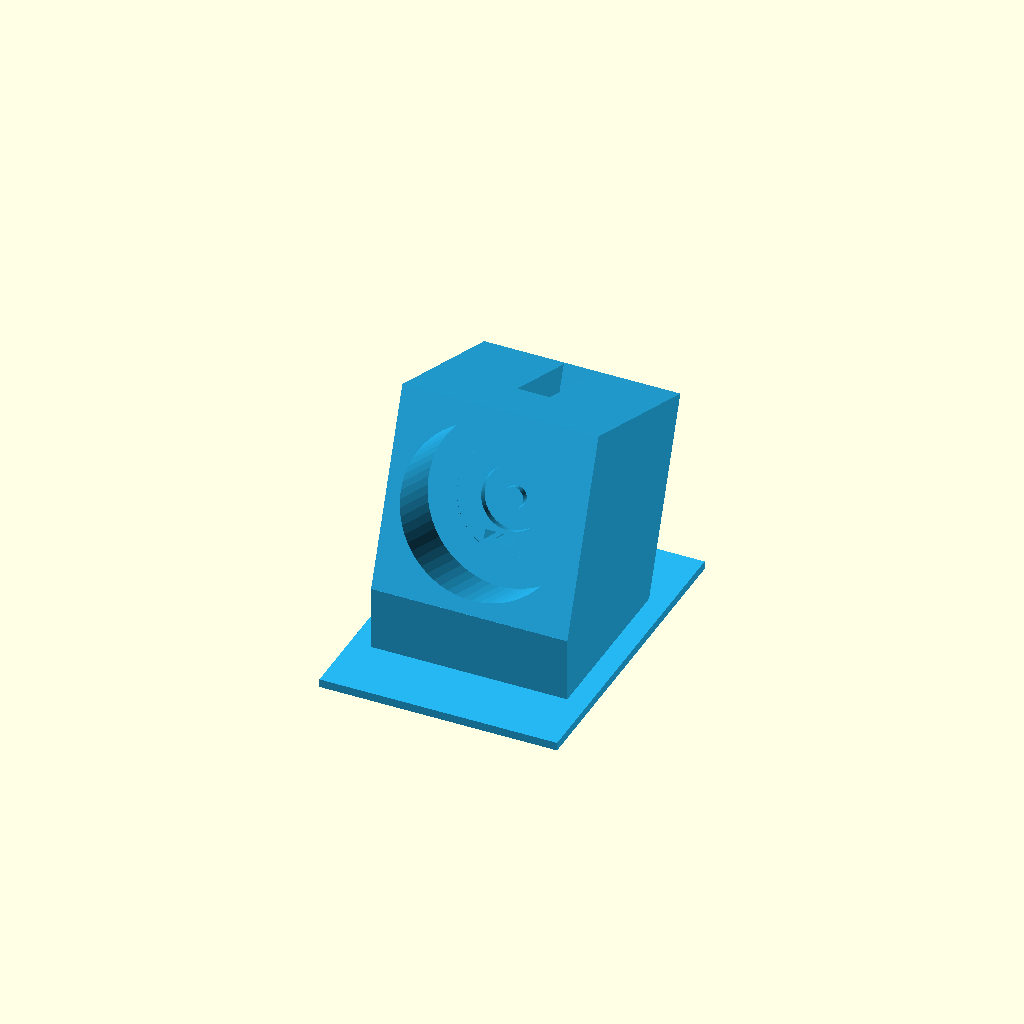
Cell 1: the model at its default parameters.
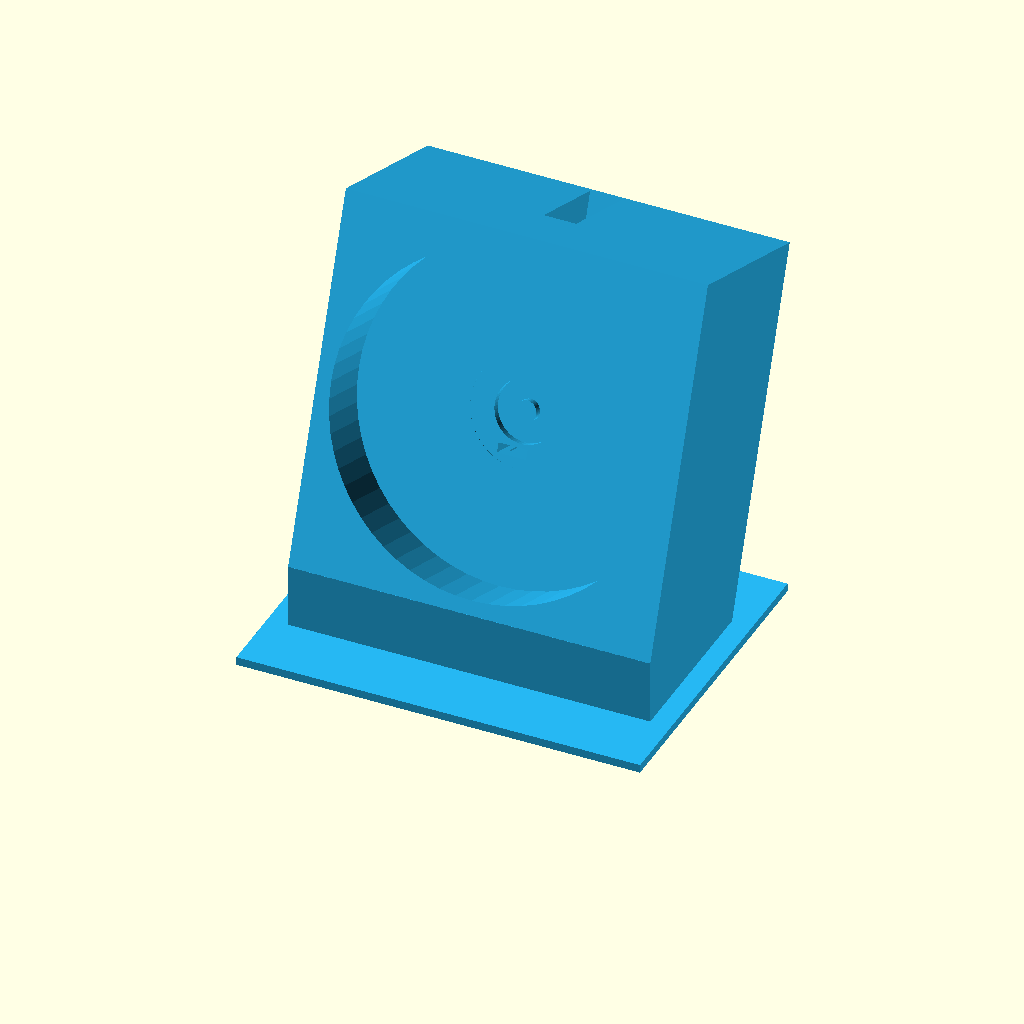
Cell 2: the same model with display_od = 160.
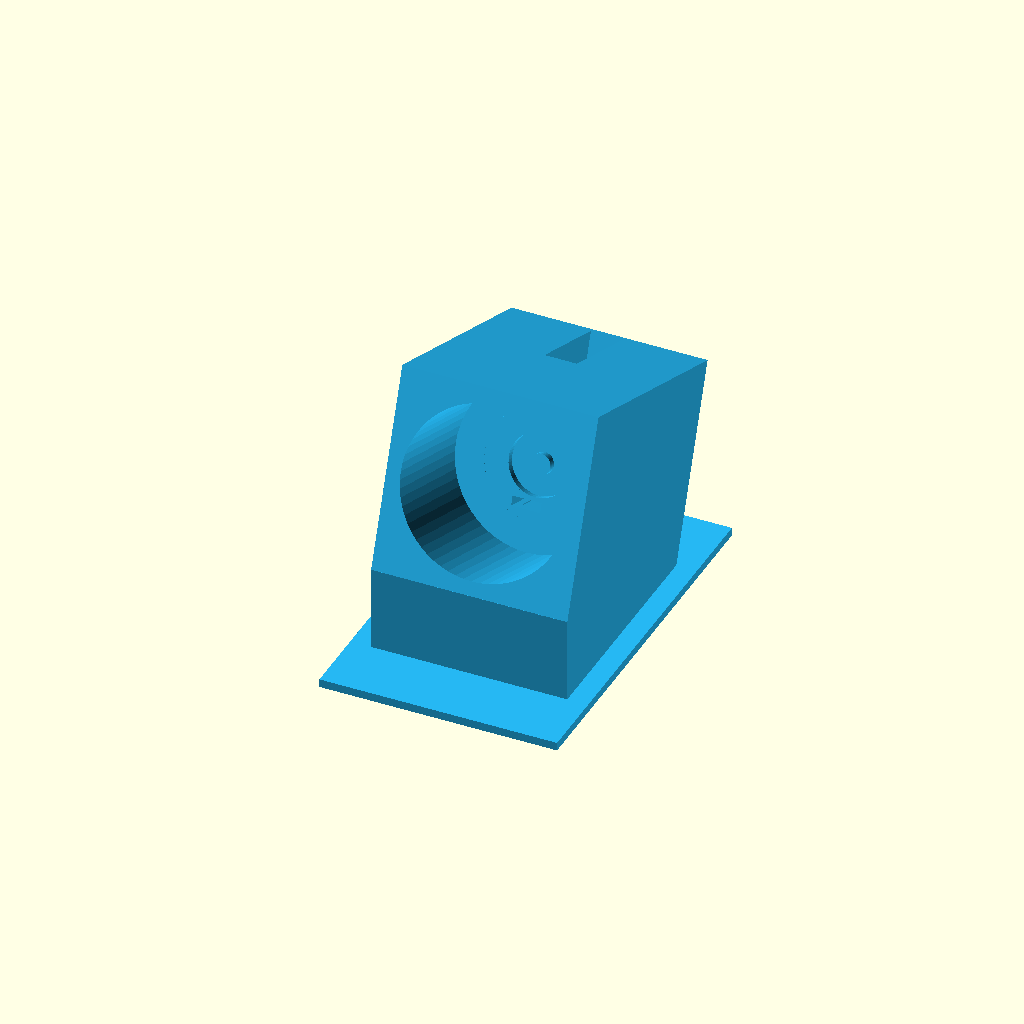
Cell 3: the same model with display_body_d = 60.
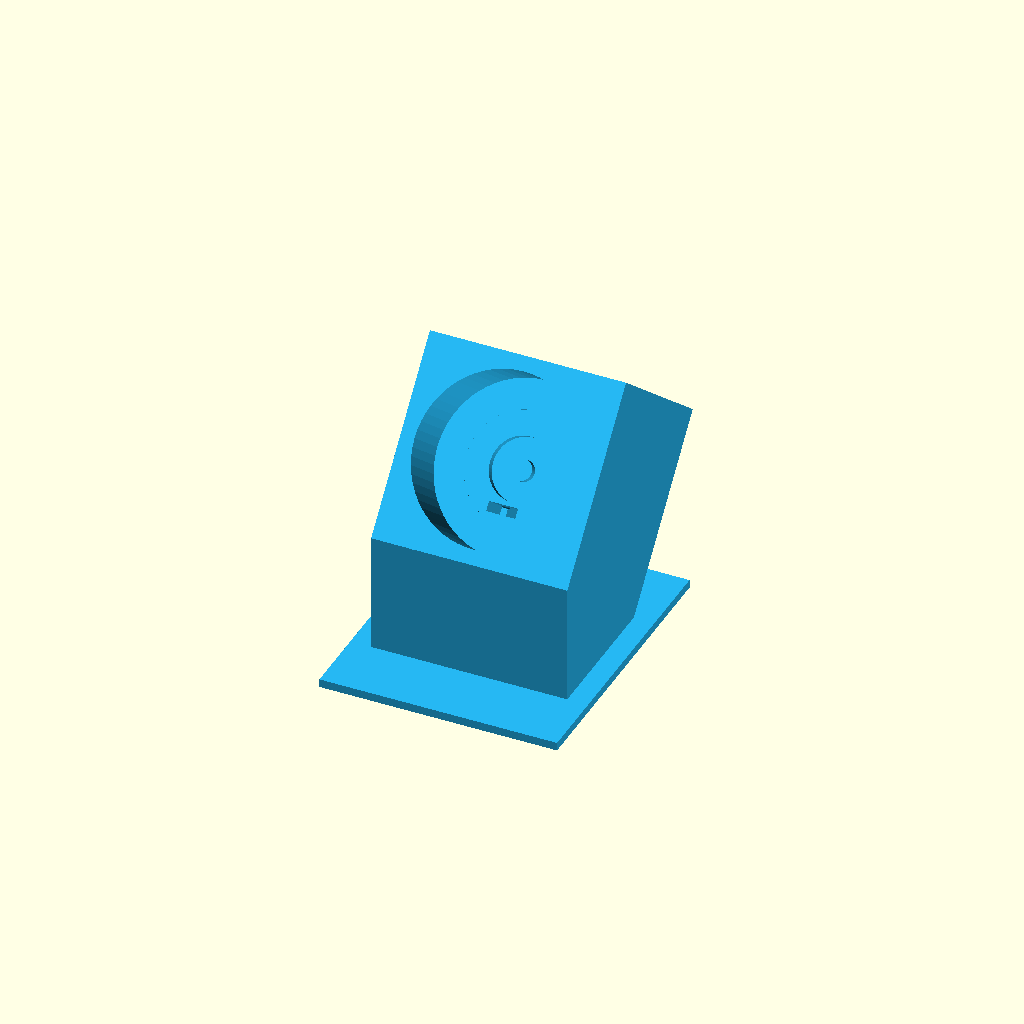
Cell 4: the same model with tilt_deg = 40.
One fixed orthographic camera (rotation 55°, 0°, 25°; colour scheme Cornfield) for every cell.
The OpenSCAD source (hardware/case/viewe-2.1/viewe_stand_20deg.scad):
// VIEWE UEDX48480021 desk case
// Flat anti-tip base. Display seat at tilt_deg from vertical.
// Chip bay sized for measured board + pin-header clearance.
// USB-C on the chip is RIGHT edge, upper, VERTICAL (alto y delgado).
// Case hole is a tall thin slot on the REAR wall aligned to that port.
//
// Export from OpenSCAD GUI: Design → Render (F6) → File → Export → STL
//   part="stand"  → stand body
//   part="cover"  → top hatch cover

/* [Which part] */
part = "stand"; // "stand" | "cover" | "preview"

/* [Display — datasheet outline φ80]
   Measured body depth excluding the 2 paticas: 30 mm. */
display_od     = 80.0;
clear_r        = 0.5;
lip            = 1.8;
display_body_d = 30.0;
pocket_d       = display_body_d + 0.6;
tilt_deg       = 20.0;

/* [Rear steps + 2 paticas — ring slot, positions not exact] */
tier_mid_d  = 52.0;
tier_mid_h  = 10.0;
tier_top_d  = 30.0;
tier_top_h  = 8.0;
peg_ring_ri = 5.0;
peg_ring_ro = 15.0;
peg_slot_d  = 4.0;

/* [USB adapter — measured USB-test-MD50-V3.3]
   PCB 44×37×1 mm.
   Silk view: USB-C on RIGHT edge (upper), FPC on BOTTOM, 10-pin header on LEFT,
   UART pins bottom-right, 3 holes TL/TR/BL.
   In the case: board on edge, USB face REAR, pin header toward the display
   with real clearance for the header plastic/pins. */
board_y      = 44.0;  // left pins → right USB (depth)
board_z      = 37.0;  // bottom FPC → top
board_th     = 1.0;
// component side: USB shell + room if pin headers are populated
board_comp   = 10.0;
board_clear  = 0.6;
// extra beyond PCB outline for pin-header plastic on the LEFT edge
pin_clear_y  = 4.0;
pin_clear_z  = 3.0;  // UART row / FPC latch
hole_inset   = 3.0;
usb_overhang = 2.0;
post_od      = 4.2;
post_id      = 2.0;
post_h       = 3.0;  // standoff; components sit in board_comp pocket

/* [USB-C rear exit]
   On the chip the receptacle is VERTICAL (alto y delgado) on the right edge.
   Cutout must be taller in Z than wide in X — not a landscape slot. */
usb_w = 9.0;   // thin (across board thickness / X)
usb_h = 14.0;  // tall (along board edge / Z) — room for cable mold
fpc_w = 14.0;
fpc_h = 1.6;

/* [Shell / anti-tip base] */
wall       = 2.8;
base_th    = 4.0;
toe_front  = 32.0;
heel_rear  = 36.0;
base_widen = 10.0;

/* [Finish / preview color]
   STL has no color — print with cyan/sky-blue PLA to match the desk LEDs.
   This only tints the OpenSCAD preview. */
preview_rgb = [0.15, 0.72, 0.95]; // electric cyan ≈ keyboard/mouse glow

$fn = 64;
eps = 0.08;

view_d   = display_od - 2 * lip;
cradle_d = display_od + 2 * clear_r;
shell_w  = max(cradle_d + 2 * wall + 8, 44 + 30);
shell_h  = max(cradle_d + 2 * wall + 8, 37 + 30);

// Bay: thickness along X; USB at +Y; pin header toward -Y (display)
bay_w = board_th + board_comp + post_h + 2 * board_clear;
bay_d = pin_clear_y + board_y + usb_overhang + board_clear;
bay_h = board_z + 2 * pin_clear_z + 2 * board_clear;

body_d = pocket_d + peg_slot_d + 2 + bay_d + wall;
lift   = body_d * sin(tilt_deg);

bay_y0 = pocket_d + peg_slot_d + 2;
bay_x0 = -bay_w / 2;                 // centered — NOT shoved to case corner
bay_z0 = (shell_h - bay_h) / 2;

// PCB plane: after posts from left wall; pins face -Y into pin_clear_y pocket
pcb_x = bay_x0 + board_clear + post_h;
pcb_y0 = bay_y0 + pin_clear_y;       // board starts after pin clearance

if (part == "stand") color(preview_rgb) stand();
else if (part == "cover") color(preview_rgb) top_cover();
else {
  color(preview_rgb) stand();
  translate([shell_w + 25, 0, 0]) color(preview_rgb) top_cover();
}

// ---------------------------------------------------------------------------
module stand() {
  difference() {
    union() {
      flat_base();
      under_fill();
      translate([0, toe_front, base_th + lift])
        rotate([-tilt_deg, 0, 0])
          seat_body();
    }
    translate([-300, -300, -100]) cube([600, 600, 100]);
  }
}

module flat_base() {
  base_d = toe_front + body_d * cos(tilt_deg) + heel_rear;
  base_w = shell_w + 2 * base_widen;
  translate([-base_w / 2, 0, 0])
    cube([base_w, base_d, base_th]);
}

module under_fill() {
  hull() {
    translate([-shell_w / 2, toe_front, base_th])
      cube([shell_w, 0.1, 0.1]);
    translate([-shell_w / 2, toe_front + body_d * cos(tilt_deg), base_th])
      cube([shell_w, 0.1, 0.1]);
    translate([-shell_w / 2, toe_front, base_th + lift])
      cube([shell_w, 0.1, 0.1]);
  }
}

module seat_body() {
  cx = 0;
  cz = shell_h / 2;

  difference() {
    translate([-shell_w / 2, 0, 0])
      cube([shell_w, body_d, shell_h]);

    // display pocket 30 mm body
    translate([cx, -eps, cz])
      rotate([-90, 0, 0])
        cylinder(d = cradle_d, h = pocket_d + eps);
    translate([cx, -eps, cz])
      rotate([-90, 0, 0])
        cylinder(d = view_d, h = wall + 1);

    // stepped reliefs inside the 30 mm
    translate([cx, pocket_d - tier_mid_h - tier_top_h, cz])
      rotate([-90, 0, 0])
        cylinder(d = tier_mid_d + 1.0, h = tier_mid_h + tier_top_h + eps);
    translate([cx, pocket_d - tier_top_h, cz])
      rotate([-90, 0, 0])
        cylinder(d = tier_top_d + 1.0, h = tier_top_h + eps);

    // paticas ring beyond 30 mm
    translate([cx, pocket_d - eps, cz])
      rotate([-90, 0, 0])
        difference() {
          cylinder(d = 2 * peg_ring_ro, h = peg_slot_d);
          translate([0, 0, -eps])
            cylinder(d = 2 * peg_ring_ri, h = peg_slot_d + 2 * eps);
        }

    // chip bay — includes pin_clear_y toward the display for the 10-pin header
    translate([bay_x0, bay_y0, bay_z0])
      cube([bay_w, bay_d, bay_h]);

    // EXIT 1: USB-C rear — VERTICAL slot (tall Z, thin X), upper half of right edge
    translate([
      pcb_x + board_th / 2 - usb_w / 2,
      body_d - wall - eps,
      bay_z0 + board_clear + pin_clear_z + board_z * 0.50
    ])
      cube([usb_w, wall + 2 * eps, usb_h]);

    // EXIT 2: FPC from BOTTOM edge of chip toward display hub
    translate([
      pcb_x + board_th / 2 - fpc_w / 2,
      pocket_d - eps,
      bay_z0 + board_clear
    ])
      cube([fpc_w, pcb_y0 - pocket_d + 8, fpc_h + pin_clear_z]);

    // top hatch
    translate([bay_x0 - 0.2, bay_y0 - 0.2, bay_z0 + bay_h - eps])
      cube([bay_w + 0.4, bay_d + 0.4, shell_h - (bay_z0 + bay_h) + wall]);
  }

  board_posts();
}

// 3 posts BL / TL / TR (no bottom-right hole on the PCB)
module board_posts() {
  holes = [
    [hole_inset, hole_inset],
    [hole_inset, board_z - hole_inset],
    [board_y - hole_inset, board_z - hole_inset]
  ];
  for (h = holes)
    translate([bay_x0 - 1.0, pcb_y0 + h[0], bay_z0 + board_clear + pin_clear_z + h[1]])
      rotate([0, 90, 0])
        difference() {
          cylinder(d = post_od, h = post_h + 1.0);
          translate([0, 0, -eps])
            cylinder(d = post_id, h = post_h + 1.0 + 2 * eps);
        }
}

module top_cover() {
  cube([bay_w + 0.4, bay_d + 0.4, wall]);
}
Customizer parameters (derived from the source; name, type, default, range or options):
part: string, default "stand"
display_od: number, default 80
clear_r: number, default 0.5
lip: number, default 1.8
display_body_d: number, default 30
tilt_deg: number, default 20
tier_mid_d: number, default 52
tier_mid_h: number, default 10
tier_top_d: number, default 30
tier_top_h: number, default 8
peg_ring_ri: number, default 5
peg_ring_ro: number, default 15
peg_slot_d: number, default 4
board_y: number, default 44
board_z: number, default 37
board_th: number, default 1
board_comp: number, default 10
board_clear: number, default 0.6
pin_clear_y: number, default 4
pin_clear_z: number, default 3
hole_inset: number, default 3
usb_overhang: number, default 2
post_od: number, default 4.2
post_id: number, default 2
post_h: number, default 3
usb_w: number, default 9
usb_h: number, default 14
fpc_w: number, default 14
fpc_h: number, default 1.6
wall: number, default 2.8
base_th: number, default 4
toe_front: number, default 32
heel_rear: number, default 36
base_widen: number, default 10
preview_rgb: vector, default [0.15, 0.72, 0.95]
eps: number, default 0.08
